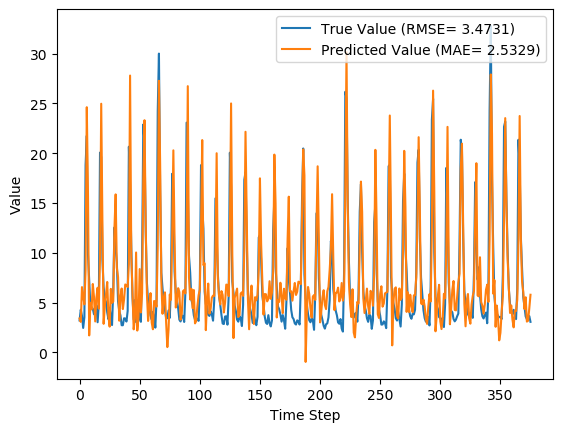

The file beside this chart, header and first rows:
y_true, y_pred, y_true_scaled, y_pred_scaled
3.21, 3.41, 0.07724, 0.08364
4.29, 3.063, 0.1119, 0.07252
3.67, 6.558, 0.09199, 0.1846
2.46, 5.625, 0.05321, 0.1546
3.54, 4.826, 0.08782, 0.129
18.82, 8.331, 0.5776, 0.2414
21.76, 24.63, 0.6718, 0.7637
9.83, 15.84, 0.2894, 0.4821
7.16, 1.708, 0.2038, 0.02911
4.67, 4.985, 0.124, 0.1341
4.44, 4.326, 0.1167, 0.113
4.4, 6.872, 0.1154, 0.1946
3.83, 5.569, 0.09712, 0.1529
4.42, 3.11, 0.116, 0.07405
4.72, 5.494, 0.1256, 0.1505
3.03, 6.496, 0.07147, 0.1826
4.87, 4.394, 0.1304, 0.1152
20.07, 9.615, 0.6176, 0.2825
19.62, 24.98, 0.6032, 0.7748
9.33, 12.97, 0.2734, 0.39
6.56, 2.87, 0.1846, 0.06636
5.37, 4.69, 0.1465, 0.1247
5.07, 5.826, 0.1369, 0.1611
4.02, 7.075, 0.1032, 0.2011
3.34, 3.65, 0.08141, 0.09136
4.47, 2.591, 0.1176, 0.0574
3.61, 6.381, 0.09006, 0.1789
2.75, 4.982, 0.0625, 0.134
6.28, 5.111, 0.1756, 0.1382
12.55, 12.43, 0.3766, 0.3726
10.44, 15.87, 0.309, 0.4831
9.01, 8.494, 0.2631, 0.2466
5.12, 7.573, 0.1385, 0.2171
4.16, 3.185, 0.1077, 0.07645
3.72, 5.544, 0.09359, 0.1521
2.73, 6.416, 0.06186, 0.18
2.73, 4.352, 0.06186, 0.1139
3.43, 5.333, 0.08429, 0.1453
3.4, 6.825, 0.08333, 0.1931
3.1, 6.749, 0.07372, 0.1907
4.17, 6.568, 0.108, 0.1849
20.66, 8.872, 0.6365, 0.2587
16.78, 27.81, 0.5122, 0.8656
10.67, 9.737, 0.3163, 0.2864
5.59, 5.932, 0.1535, 0.1645
3.31, 2.318, 0.08045, 0.04866
5.26, 3.427, 0.1429, 0.08421
3.05, 10.04, 0.07212, 0.296
3.04, 2.196, 0.07179, 0.04473
5.26, 3.574, 0.1429, 0.08892
3.41, 8.371, 0.08365, 0.2427
3.07, 4.017, 0.07276, 0.1031
9.62, 5.946, 0.2827, 0.1649
22.89, 17.45, 0.708, 0.5336
21.04, 23.32, 0.6487, 0.7218
12.14, 12.77, 0.3635, 0.3838
7.0, 5.951, 0.1987, 0.1651
5.08, 3.162, 0.1372, 0.07569
4.58, 4.688, 0.1212, 0.1246
3.72, 5.955, 0.09359, 0.1652
... 316 more rows
